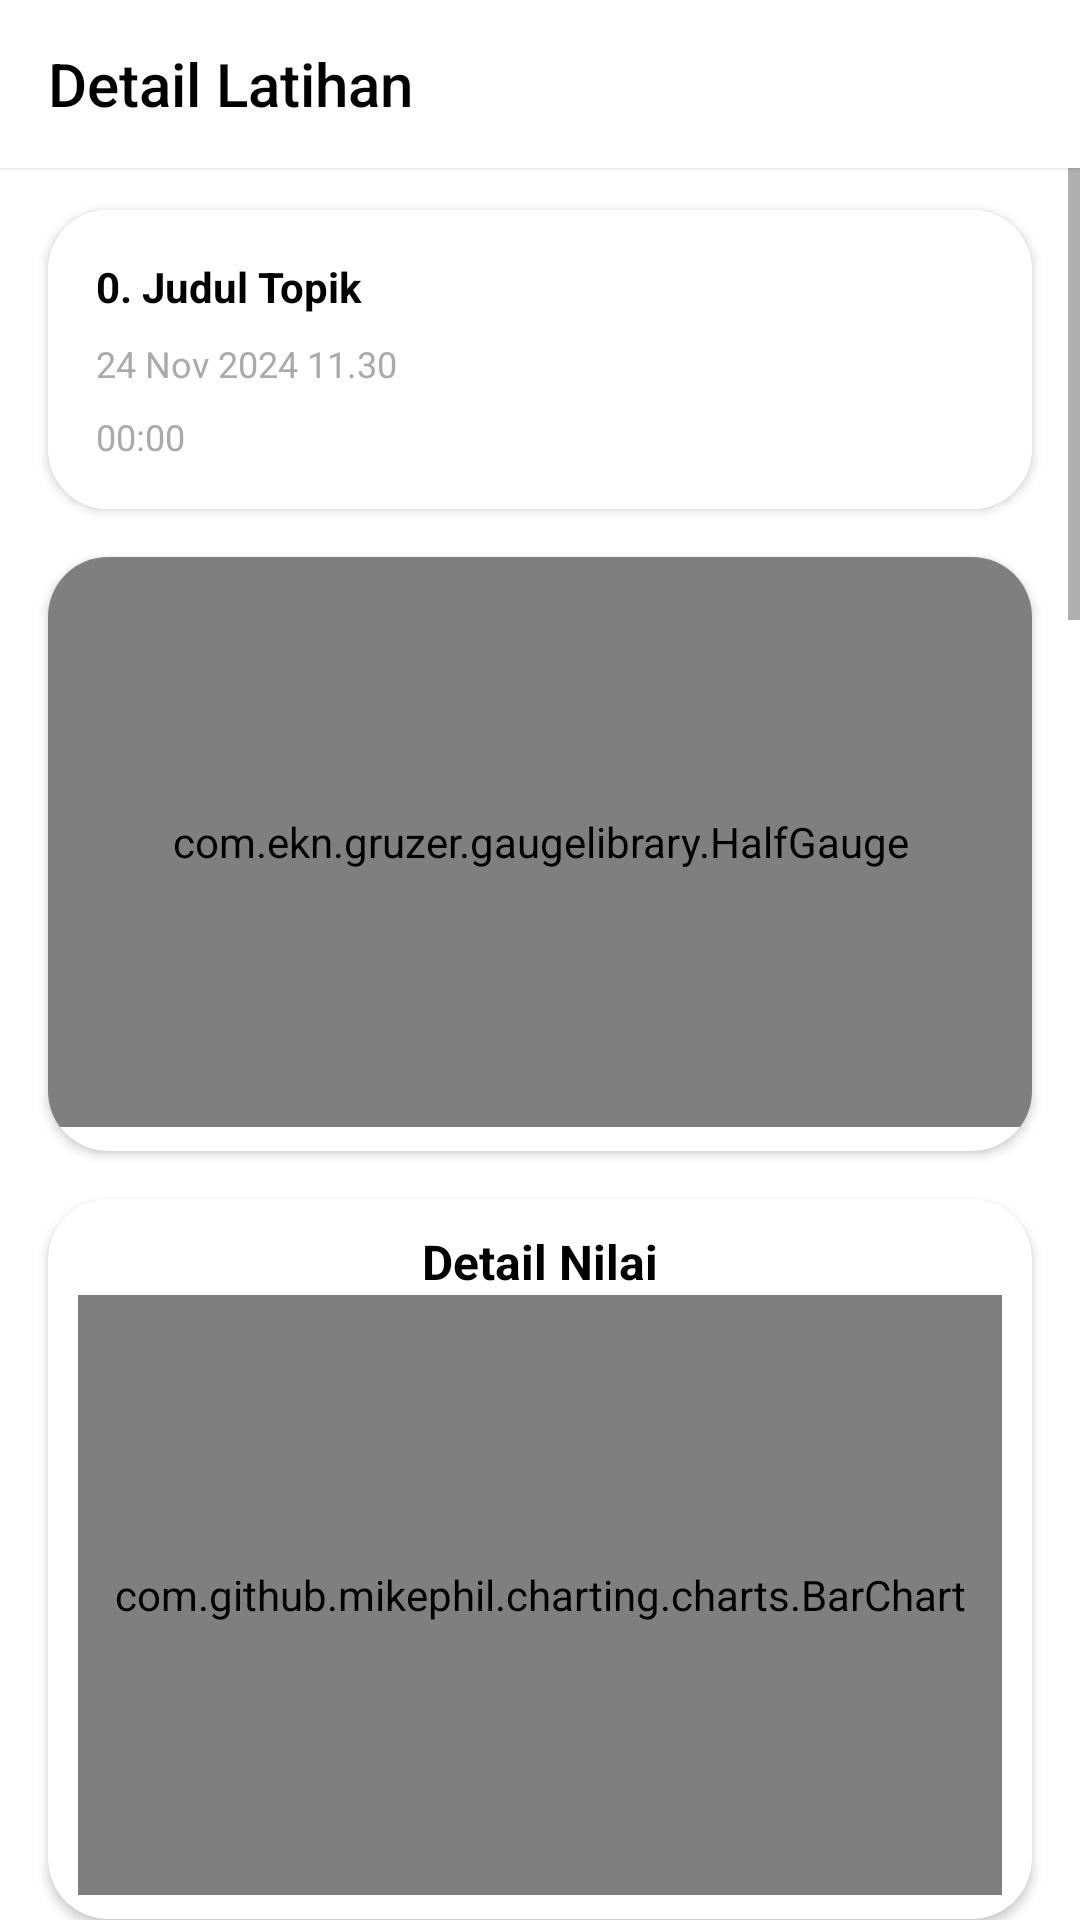

Produce the Android XML layout that renders to this screen, including the resource entries it uses.
<!-- AndroidManifest.xml: application theme Theme.KaizenSpeaking.NoActionBar -->
<!-- res/layout/fragment_training_detail.xml -->
<layout xmlns:android="http://schemas.android.com/apk/res/android"
    xmlns:card_view="http://schemas.android.com/apk/res-auto"
    xmlns:tools="http://schemas.android.com/tools">

    <LinearLayout
        android:layout_width="match_parent"
        android:layout_height="wrap_content"
        android:orientation="vertical"
        android:background="@color/white">

        <Toolbar
            android:id="@+id/toolbar"
            android:layout_width="match_parent"
            android:layout_height="wrap_content"
            android:background="@color/cardview_light_background"
            android:navigationIcon="@drawable/btn_back"
            android:title="@string/detail_title"
            android:titleTextColor="@color/black"
            android:elevation="1dp"/>

        <ScrollView
            android:id="@+id/scrollView"
            android:layout_width="match_parent"
            android:layout_height="match_parent"
            android:layout_marginBottom="-32dp">

            <LinearLayout
                android:layout_width="match_parent"
                android:layout_height="wrap_content"
                android:layout_marginTop="0dp"
                android:layout_marginBottom="0dp"
                android:orientation="vertical"
                tools:context=".TrainingDetailFragment">

                
                <androidx.cardview.widget.CardView
                    android:layout_width="match_parent"
                    android:layout_height="wrap_content"
                    android:layout_marginHorizontal="16dp"
                    android:layout_marginTop="14dp"
                    android:layout_marginBottom="6dp"
                    android:padding="16dp"
                    card_view:cardCornerRadius="20dp">

                    <LinearLayout
                        android:layout_width="match_parent"
                        android:layout_height="wrap_content"
                        android:orientation="vertical"
                        android:paddingHorizontal="16dp"
                        android:background="@color/white"
                        android:paddingVertical="8dp">

                        <TextView
                            android:id="@+id/titleTextView"
                            android:layout_width="wrap_content"
                            android:layout_height="wrap_content"
                            android:layout_marginTop="8dp"
                            android:textColor="@color/black"
                            android:text="@string/topic_item"
                            android:textSize="14sp"
                            android:textStyle="bold" />

                        <TextView
                            android:id="@+id/dateTextView"
                            android:layout_width="wrap_content"
                            android:layout_height="wrap_content"
                            android:layout_marginVertical="8dp"
                            android:text="@string/date_item"
                            android:textColor="@android:color/darker_gray"
                            android:textSize="12sp" />

                        <TextView
                            android:id="@+id/durationTextView"
                            android:layout_width="wrap_content"
                            android:layout_height="wrap_content"
                            android:layout_marginBottom="8dp"
                            android:text="@string/duration_item"
                            android:textColor="@android:color/darker_gray"
                            android:textSize="12sp" />
                    </LinearLayout>
                </androidx.cardview.widget.CardView>

                
                <LinearLayout
                    android:layout_width="match_parent"
                    android:layout_height="wrap_content"
                    android:background="@color/white">

                    <androidx.cardview.widget.CardView
                        android:layout_width="match_parent"
                        android:layout_height="wrap_content"
                        android:layout_marginHorizontal="16dp"
                        android:layout_marginTop="10dp"
                        android:layout_marginBottom="6dp"
                        card_view:cardBackgroundColor="@color/white"
                        android:padding="16dp"
                        card_view:cardCornerRadius="20dp">

                        <TextView
                            android:layout_width="match_parent"
                            android:layout_height="wrap_content"
                            android:layout_marginTop="10dp"
                            android:textColor="@color/black"
                            android:text="@string/score"
                            android:textAlignment="center"
                            android:textSize="16sp"
                            android:textStyle="bold" />

                        
                        <com.ekn.gruzer.gaugelibrary.HalfGauge
                            android:id="@+id/gauge_chart"
                            android:layout_width="match_parent"
                            android:layout_height="190dp"
                            android:layout_marginBottom="8dp" />
                    </androidx.cardview.widget.CardView>
                </LinearLayout>

                
                <LinearLayout
                    android:layout_width="match_parent"
                    android:layout_height="wrap_content"
                    android:background="@color/white"
                    android:orientation="vertical">

                    <androidx.cardview.widget.CardView
                        android:layout_width="match_parent"
                        android:layout_height="wrap_content"
                        android:layout_marginStart="16dp"
                        android:layout_marginTop="10dp"
                        android:layout_marginEnd="16dp"
                        android:layout_marginBottom="6dp"
                        card_view:cardBackgroundColor="@color/white"
                        card_view:cardCornerRadius="20dp">
                        
                        <TextView
                            android:layout_width="match_parent"
                            android:layout_height="wrap_content"
                            android:layout_marginTop="10dp"
                            android:textColor="@color/black"
                            android:text="@string/score_detail"
                            android:textAlignment="center"
                            android:textSize="16sp"
                            android:textStyle="bold" />

                        <com.github.mikephil.charting.charts.BarChart
                            android:id="@+id/barchart"
                            android:layout_width="match_parent"
                            android:layout_height="200dp"
                            android:layout_marginStart="10dp"
                            android:layout_marginTop="32dp"
                            android:layout_marginEnd="10dp"
                            android:layout_marginBottom="8dp" />
                    </androidx.cardview.widget.CardView>
                </LinearLayout>

                
                <androidx.cardview.widget.CardView
                    android:id="@+id/cardViewAnalasis"
                    android:layout_width="match_parent"
                    android:layout_height="wrap_content"
                    android:layout_marginTop="12dp"
                    android:layout_marginBottom="16dp"
                    android:background="@color/white"
                    card_view:cardCornerRadius="20dp">

                    <LinearLayout
                        android:layout_width="match_parent"
                        android:layout_height="wrap_content"
                        android:layout_marginTop="0dp"
                        android:orientation="vertical"
                        android:background="@color/white"
                        android:padding="16dp">

                        <TextView
                            android:layout_width="wrap_content"
                            android:layout_height="wrap_content"
                            android:layout_gravity="center"
                            android:layout_marginBottom="8dp"
                            android:textColor="@color/black"
                            android:text="@string/tvPageAnalisis"
                            android:textSize="16sp"
                            android:textStyle="bold" />

                        <View
                            android:layout_width="140dp"
                            android:layout_height="4dp"
                            android:layout_gravity="center"
                            android:layout_marginTop="0dp"
                            android:layout_marginBottom="15dp"
                            android:background="@android:color/darker_gray" />

                        <TextView
                            android:id="@+id/analizeTextView"
                            android:layout_width="match_parent"
                            android:layout_height="match_parent"
                            android:layout_marginBottom="20dp"
                            android:text="@string/hasil_analisis"
                            android:textColor="@android:color/black"
                            android:textSize="14sp" />

                    </LinearLayout>
                </androidx.cardview.widget.CardView>
            </LinearLayout>

        </ScrollView>
    </LinearLayout>
</layout>
<!-- resources referenced by this layout -->
<resources>
  <color name="black">#FF000000</color>
  <color name="white">#FFFFFFFF</color>
  <string name="date_item">24 Nov 2024 11.30</string>
  <string name="detail_title">Detail Latihan</string>
  <string name="duration_item">00:00</string>
  <string name="score">Nilai Keseluruhan</string>
  <string name="score_detail">Detail Nilai</string>
  <string name="topic_item">0. Judul Topik</string>
  <string name="tvPageAnalisis">Hasil Analisis</string>
</resources>
